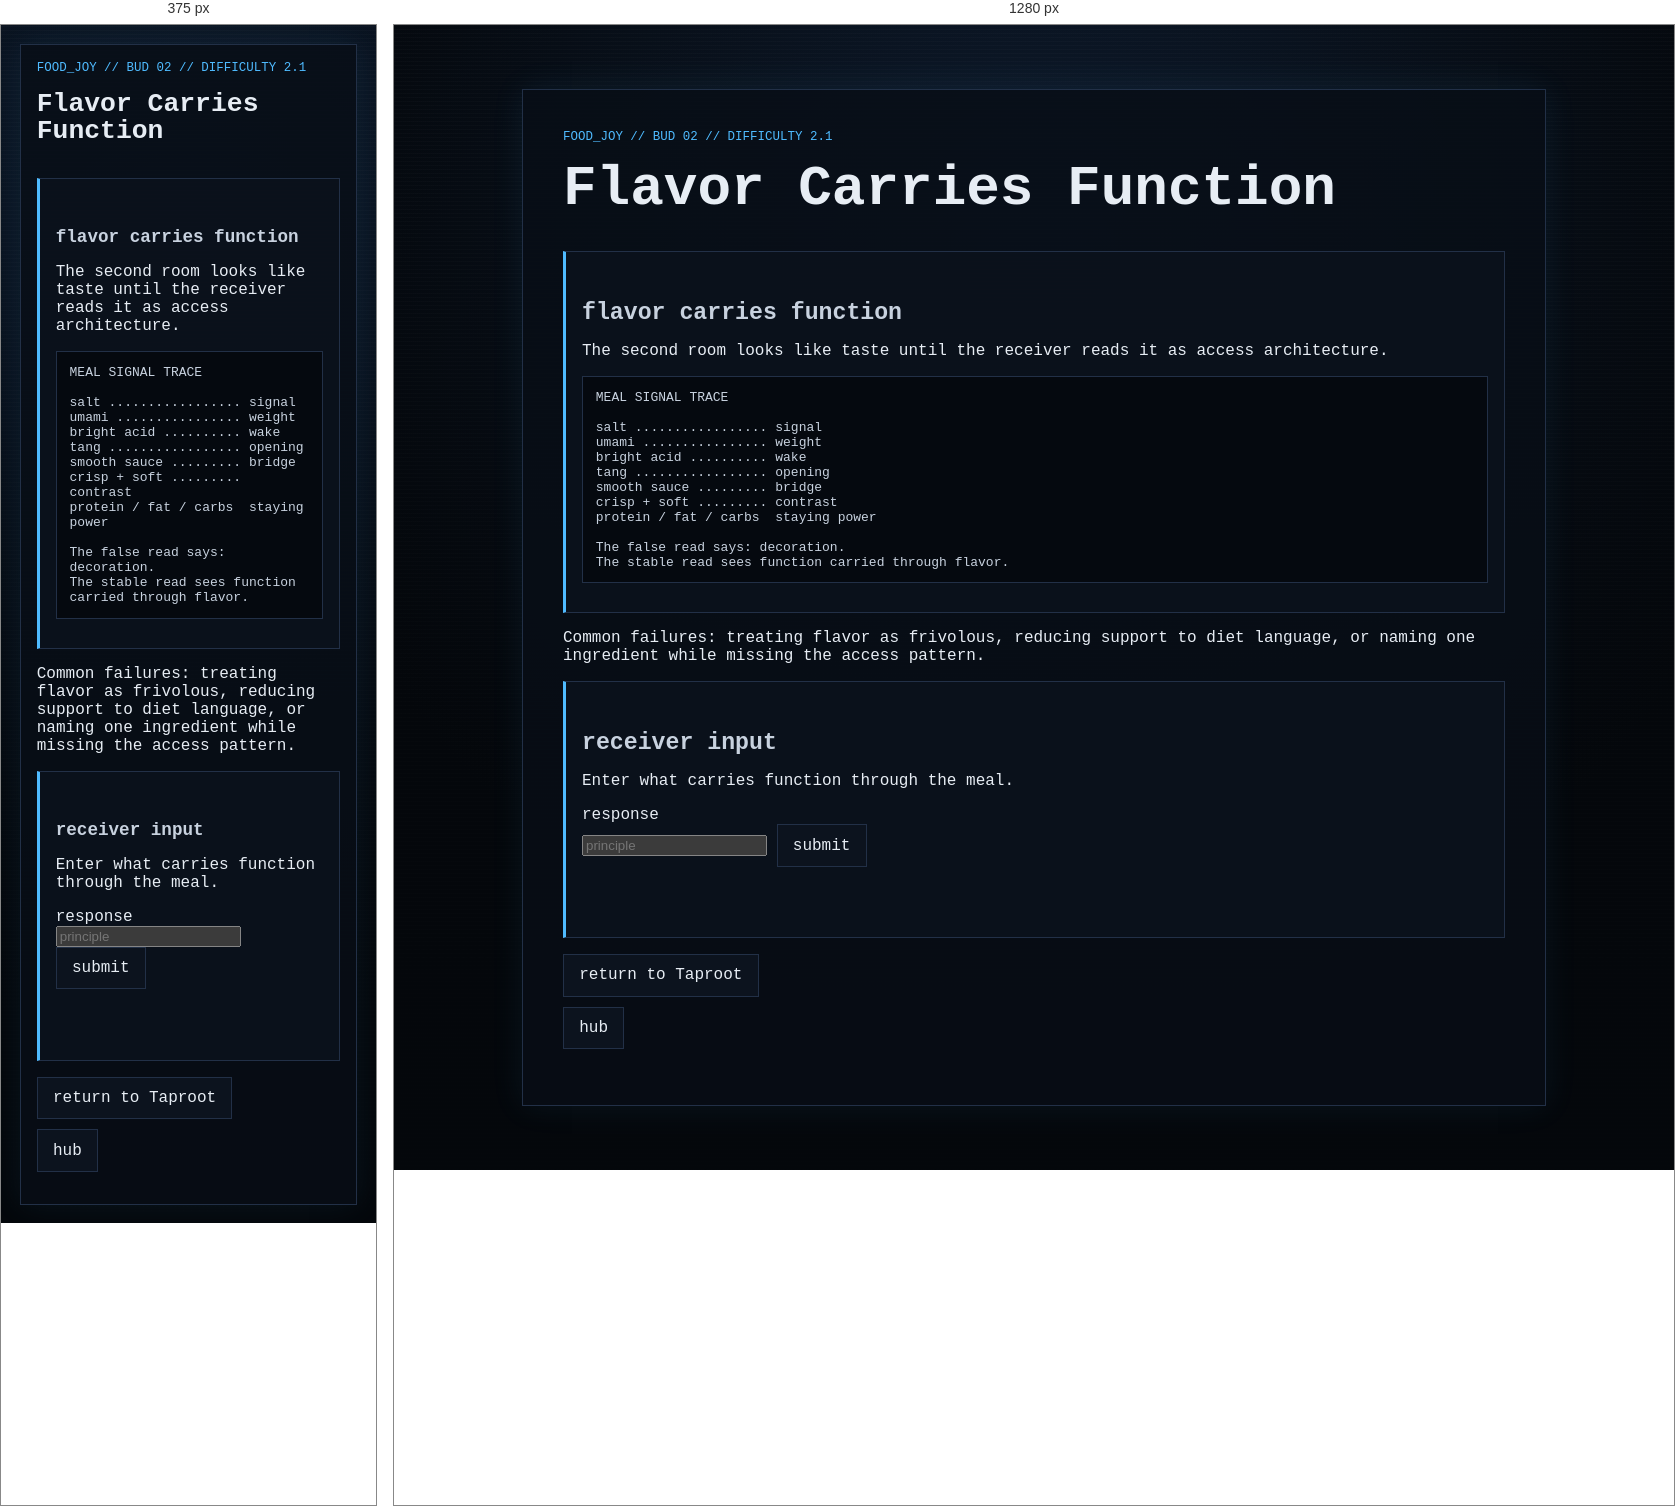
Rendered at 375 px and 1280 px, left to right.

<!-- file: node_02.html -->
<!doctype html>
<html lang="en">
<head>
  <meta charset="utf-8">
  <meta name="viewport" content="width=device-width, initial-scale=1">
  <title>GHOSTLIGHT PROTOCOL // Food Joy // Flavor Carries Function</title>
  <link rel="stylesheet" href="../../../style.css">
</head>
<body>
  <main class="ghost-page">
    <article class="ghost-card">
      <p class="breadcrumb">food_joy // bud 02 // difficulty 2.1</p>
      <h1>Flavor Carries Function</h1>

      <section class="gate">
        <h2>flavor carries function</h2>
        <p>The second room looks like taste until the receiver reads it as access architecture.</p>
        <pre class="code-block">MEAL SIGNAL TRACE

salt ................. signal
umami ................ weight
bright acid .......... wake
tang ................. opening
smooth sauce ......... bridge
crisp + soft ......... contrast
protein / fat / carbs  staying power

The false read says: decoration.
The stable read sees function carried through flavor.</pre>
      </section>

      <section class="warning">
        <p>Common failures: treating flavor as frivolous, reducing support to diet language, or naming one ingredient while missing the access pattern.</p>
      </section>

      <section class="gate" aria-labelledby="answer-title">
        <h2 id="answer-title">receiver input</h2>
        <p>Enter what carries function through the meal.</p>
        <form id="food-node-02-form">
          <label for="food-node-02-answer">response</label><br>
          <input id="food-node-02-answer" name="answer" type="text" autocomplete="off" spellcheck="false" class="answer-input" placeholder="principle">
          <button class="audio-button" type="submit">submit</button>
        </form>
        <p id="food-node-02-status" class="audio-status" aria-live="polite"></p>
      </section>

      <ul class="nav-links"><li><a href="../../layer_02.html">return to Taproot</a></li><li><a href="../../hub.html">hub</a></li></ul>
    </article>
  </main>

  <script>
    (function () {
      const form = document.getElementById("food-node-02-form");
      const input = document.getElementById("food-node-02-answer");
      const status = document.getElementById("food-node-02-status");

      function normalize(value) {
        return value.trim().toLowerCase();
      }

      function compact(value) {
        return normalize(value).replace(/[^a-z0-9]/g, "");
      }

      function includesAny(value, terms) {
        return terms.some(function (term) {
          return value.indexOf(term) !== -1;
        });
      }

      function accepts(value) {
        const key = compact(value);
        const rejected = new Set([
          "flavor",
          "taste",
          "sauce",
          "salt",
          "carbs",
          "protein",
          "fat",
          "yummy",
          "goodfood",
          "diet",
          "decoration",
          "intention"
        ]);
        if (rejected.has(key)) return false;

        const exact = new Set([
          "access",
          "function",
          "accessarchitecture",
          "supportarchitecture",
          "flavorcarriesfunction",
          "flavorcarriesaccess",
          "flavorhelpsfunction",
          "flavorisaccess",
          "functionridesflavor",
          "flavorbridge",
          "sauceisabridge",
          "textureandflavor",
          "saltumamiacid",
          "saltumamitang",
          "brightacidopensaccess",
          "proteinfatcarbssupport",
          "foodneedsflavor",
          "intentionalsupport",
          "intentionalfoodsupport",
          "deliberatefoodsupport"
        ]);
        if (exact.has(key)) return true;

        if (includesAny(key, ["access", "function", "bridge", "support", "architecture"])) return true;
        if (key.indexOf("flavor") !== -1 && includesAny(key, ["function", "access", "bridge", "support", "carries", "helps"])) return true;
        if (key.indexOf("sauce") !== -1 && includesAny(key, ["bridge", "access", "carrier", "carries"])) return true;
        if (includesAny(key, ["salt", "umami", "acid", "tang"]) && includesAny(key, ["access", "signal", "function", "support"])) return true;
        if (includesAny(key, ["protein", "fat", "carbs"]) && includesAny(key, ["support", "stayingpower", "function", "access"])) return true;

        return includesAny(key, ["texture", "contrast"]) && includesAny(key, ["flavor", "access", "function", "bridge", "support", "carries", "opens", "helps"]);
      }

      form.addEventListener("submit", function (event) {
        event.preventDefault();
        const value = input.value;
        if (!compact(value)) { status.textContent = "empty signal"; return; }
        if (accepts(value)) { status.textContent = "function carried"; window.location.href = "node_02_reward.html"; }
        else { status.textContent = "decoration unresolved"; window.location.href = "../../fail/puzzle_failed.html"; }
      });
    }());
  </script>

  <script src="../../../script.js?v=branch-inputs-3"></script>
</body>
</html>


/* @media block from style.css */
@media (max-width: 34rem) {
  .status-grid {
    grid-template-columns: 1fr;
  }
}